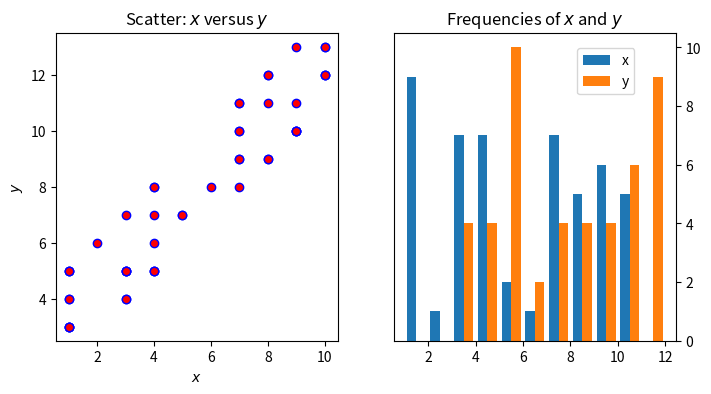

Source code (Python):
import matplotlib.pyplot as plt
import numpy as np

np.random.seed(444) # reproducible pseudo-random results

x = np.random.randint(low=1,high=11,size=50)
y = x + np.random.randint(1, 5, size = x.size)
data = np.column_stack((x,y))

fig, (ax1, ax2) = plt.subplots(nrows=1, ncols=2, figsize=(8,4))

ax1.scatter(x=x,y=y, marker='o',c='r',edgecolor='b')
ax1.set_title('Scatter: $x$ versus $y$')
ax1.set_xlabel('$x$')
ax1.set_ylabel('$y$')

ax2.hist(data, bins=np.arange(data.min(),data.max()), label=('x','y'))
ax2.legend(loc=(0.65, 0.8))
ax2.set_title('Frequencies of $x$ and $y$')
ax2.yaxis.tick_right()

plt.show()

